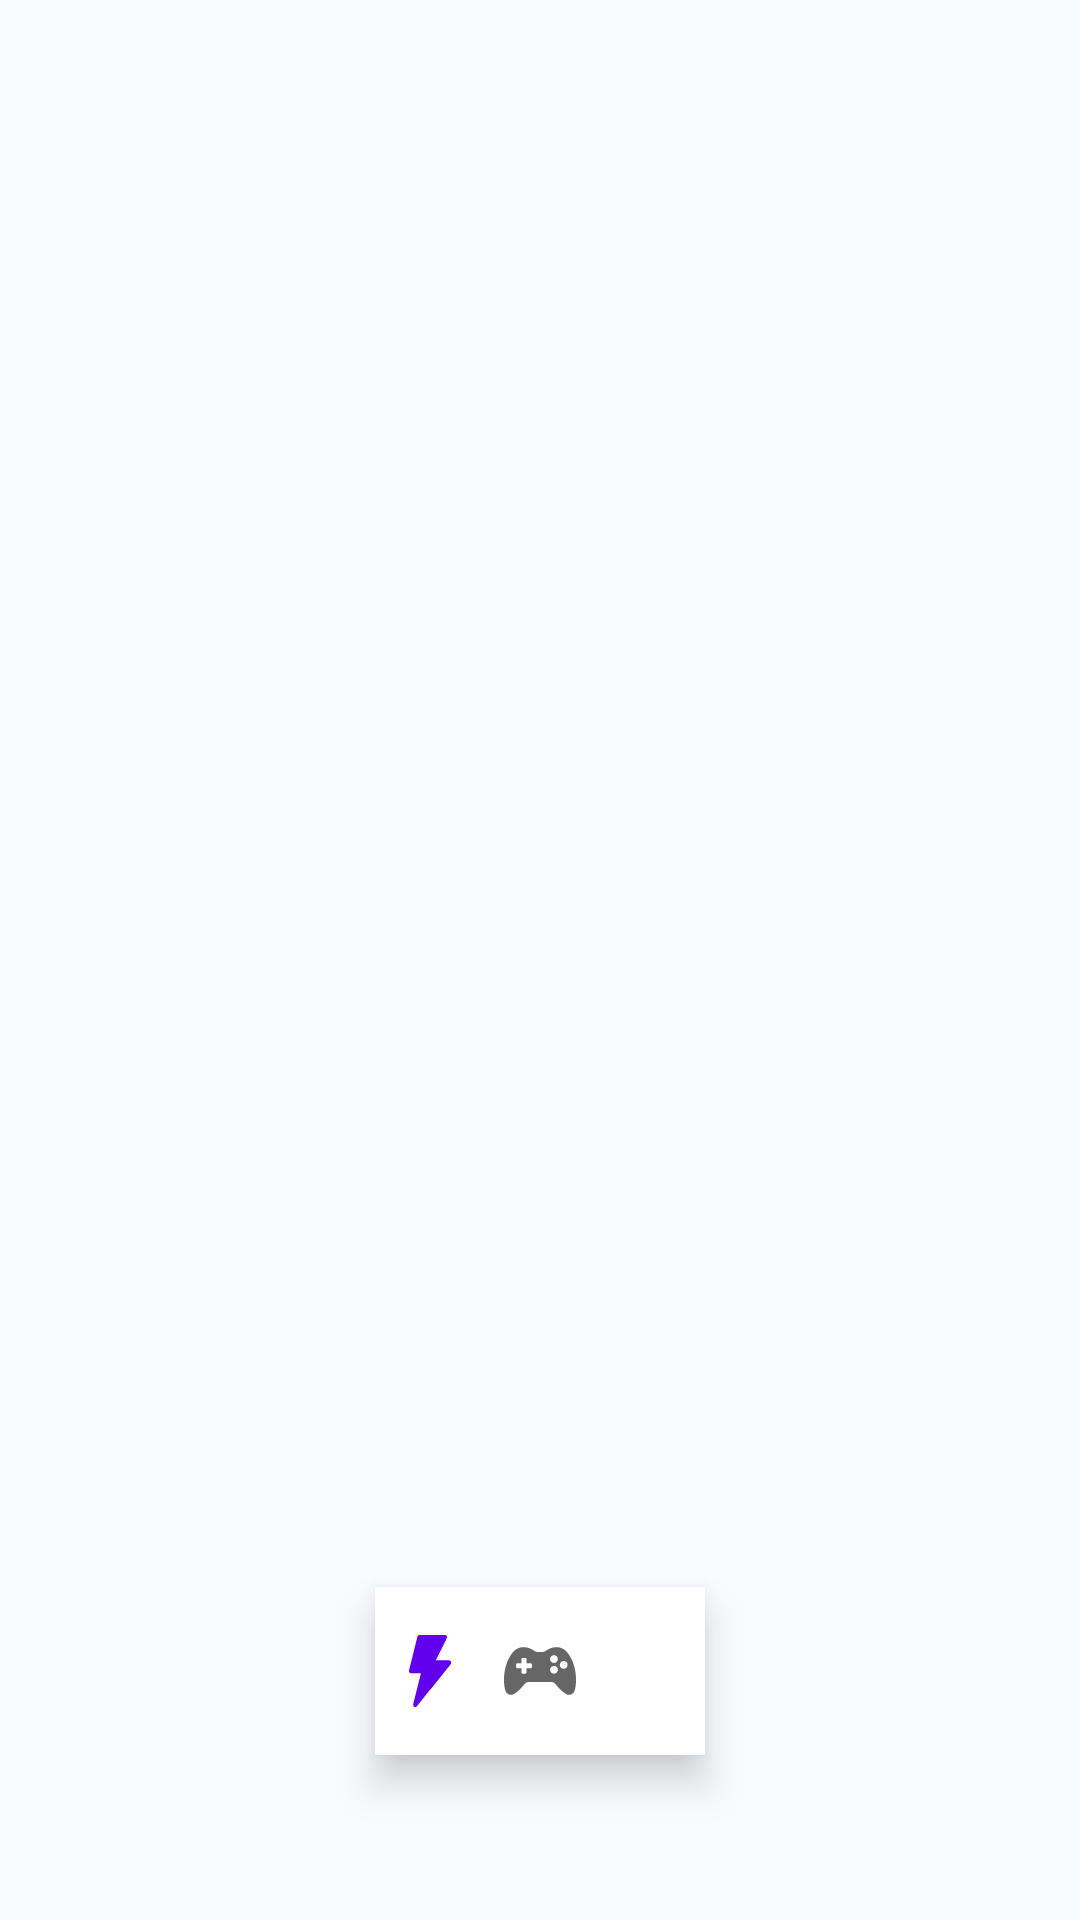

Android layout source for this screen:
<!-- AndroidManifest.xml: application theme Theme.MPTools -->
<!-- res/layout/activity_main.xml -->
<?xml version="1.0" encoding="utf-8"?>
<androidx.constraintlayout.widget.ConstraintLayout xmlns:android="http://schemas.android.com/apk/res/android"
    xmlns:app="http://schemas.android.com/apk/res-auto"
    xmlns:tools="http://schemas.android.com/tools"
    android:layout_width="match_parent"
    android:layout_height="match_parent"
    tools:context=".MainActivity">
    <RelativeLayout
        android:layout_width="match_parent"
        android:layout_height="match_parent">
        <FrameLayout
            style="@style/Theme.MPTools.FrameLayout"
            android:id="@+id/frame_main"
            android:layout_width="match_parent"
            android:layout_height="match_parent"
            />
        <com.google.android.material.bottomnavigation.BottomNavigationView
            android:id="@+id/bottom_nav"
            android:layout_width="match_parent"
            android:layout_height="wrap_content"
            android:layout_alignParentBottom="true"
            app:menu="@menu/bottom_menu"
            app:labelVisibilityMode="unlabeled"
            android:layout_marginBottom="55dp"
            android:layout_marginLeft="125dp"
            android:layout_marginRight="125dp"
            android:elevation="165dp"
            />
    </RelativeLayout>
</androidx.constraintlayout.widget.ConstraintLayout>
<!-- resources referenced by this layout -->
<resources>
  <style name="Theme.MPTools.FrameLayout">
          <item name="android:background">@color/bg_white</item>
      </style>
  <style name="Theme.MPTools" parent="Theme.MaterialComponents.DayNight.NoActionBar">
          <item name="android:fitsSystemWindows">true</item>
          <item name="android:colorPrimary">@color/purple_200</item>
          <item name="colorOnPrimary">@color/purple_200</item>
      </style>
  <color name="bg_white">#97F7F8FF</color>
  <color name="purple_200">#405AD1</color>
</resources>
